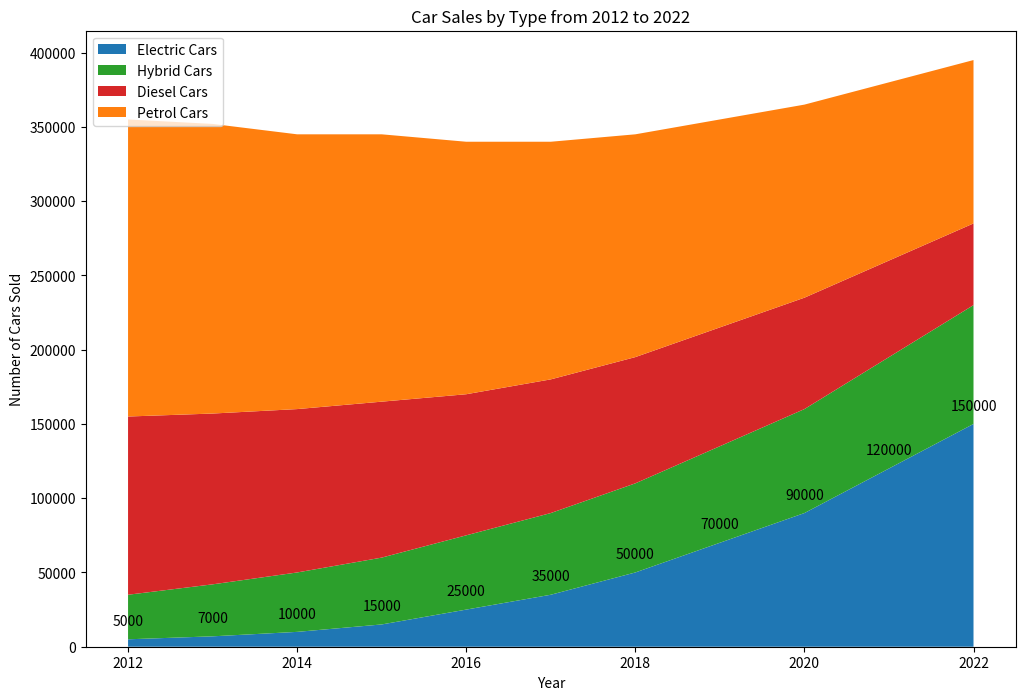

Python code for this plot:

import matplotlib.pyplot as plt

# Data for stacked area chart
years = range(2012, 2023)
electric_cars = [5000, 7000, 10000, 15000, 25000, 35000, 50000, 70000, 90000, 120000, 150000]
hybrid_cars = [30000, 35000, 40000, 45000, 50000, 55000, 60000, 65000, 70000, 75000, 80000]
diesel_cars = [120000, 115000, 110000, 105000, 95000, 90000, 85000, 80000, 75000, 65000, 55000]
petrol_cars = [200000, 195000, 185000, 180000, 170000, 160000, 150000, 140000, 130000, 120000, 110000]

# Plot
plt.figure(figsize=(12, 8))  # Change width and height of the chart
plt.stackplot(years, electric_cars, hybrid_cars, diesel_cars, petrol_cars, 
              colors=['#1f77b4', '#2ca02c', '#d62728', '#ff7f0e'])

# Customize the plot
plt.title('Car Sales by Type from 2012 to 2022')
plt.xlabel('Year')
plt.ylabel('Number of Cars Sold')
plt.legend(['Electric Cars', 'Hybrid Cars', 'Diesel Cars', 'Petrol Cars'], loc='upper left')

# Annotation
for i, y in enumerate(years):
    plt.annotate(f'{electric_cars[i]}', (y, electric_cars[i]), textcoords="offset points", xytext=(0,10), ha='center')

plt.show()
